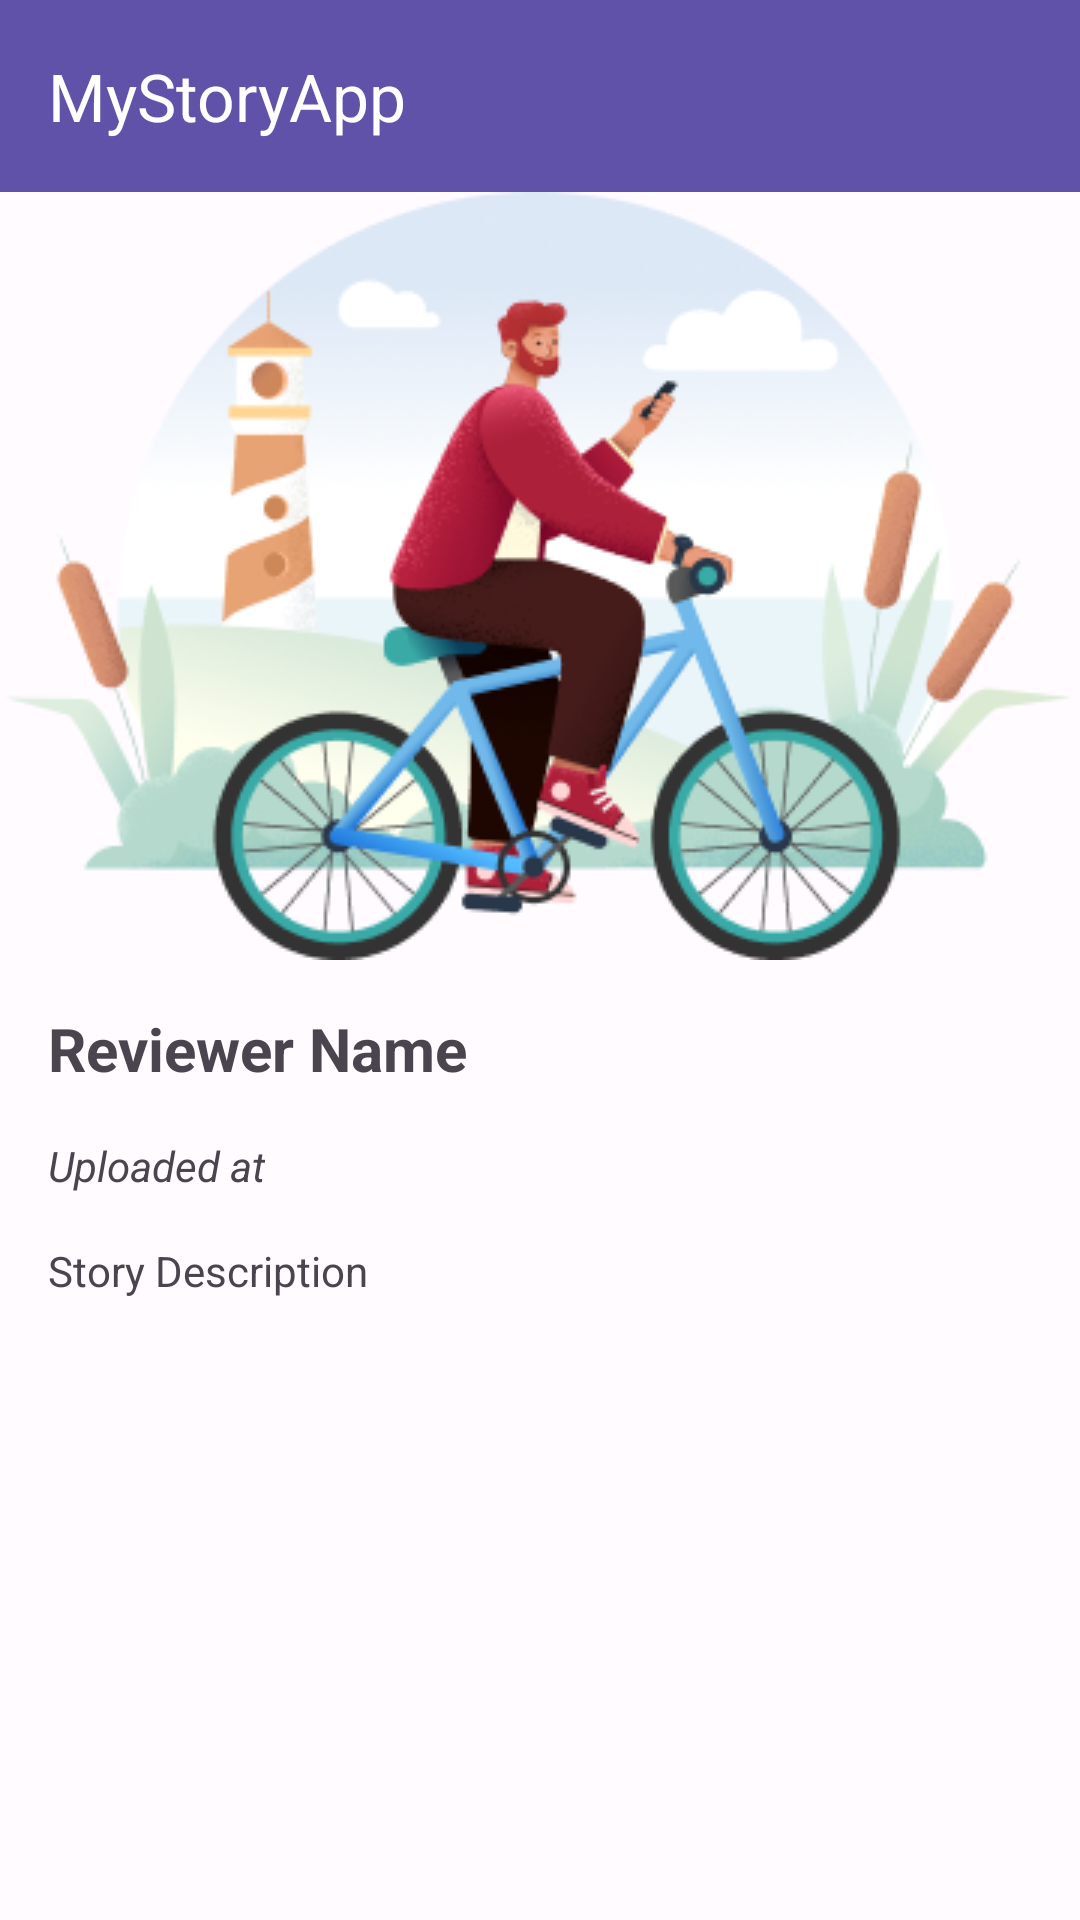

The Android layout XML behind this screen, and the referenced resources:
<!-- AndroidManifest.xml: application theme Theme.MyStoryApp -->
<!-- res/layout/activity_detail_story.xml -->
<?xml version="1.0" encoding="utf-8"?>
<ScrollView xmlns:android="http://schemas.android.com/apk/res/android"
    xmlns:app="http://schemas.android.com/apk/res-auto"
    xmlns:tools="http://schemas.android.com/tools"
    android:layout_width="match_parent"
    android:layout_height="wrap_content"
    android:fillViewport="true"
    android:paddingBottom="30dp"
    tools:context=".ui.view.detail.DetailStoryActivity">

    <androidx.constraintlayout.widget.ConstraintLayout
        android:layout_width="match_parent"
        android:layout_height="wrap_content">

        <com.google.android.material.appbar.AppBarLayout
            android:id="@+id/appBarLayout"
            android:layout_width="match_parent"
            android:layout_height="wrap_content"
            app:layout_constraintEnd_toEndOf="parent"
            app:layout_constraintStart_toStartOf="parent"
            app:layout_constraintTop_toTopOf="parent">

            <com.google.android.material.appbar.MaterialToolbar
                android:id="@+id/topAppBar"
                android:layout_width="match_parent"
                android:layout_height="?attr/actionBarSize"
                android:background="?attr/colorPrimary"
                app:title="@string/app_name"
                app:titleTextColor="?attr/colorOnPrimary" />

        </com.google.android.material.appbar.AppBarLayout>

        <ImageView
            android:id="@+id/img_story"
            android:layout_width="wrap_content"
            android:layout_height="wrap_content"
            android:maxHeight="300dp"
            android:contentDescription="@string/image_story"
            android:src="@drawable/img_register"
            android:transitionName="img_story"
            app:layout_constraintEnd_toEndOf="parent"
            app:layout_constraintStart_toStartOf="parent"
            app:layout_constraintTop_toBottomOf="@+id/appBarLayout" />

        <TextView
            android:id="@+id/txt_reviewer"
            android:layout_width="wrap_content"
            android:layout_height="wrap_content"
            android:layout_marginStart="16dp"
            android:layout_marginTop="16dp"
            android:text="@string/reviewer_name"
            android:textSize="20sp"
            android:textStyle="bold"
            android:transitionName="txt_title"
            app:layout_constraintStart_toStartOf="parent"
            app:layout_constraintTop_toBottomOf="@+id/img_story" />

        <TextView
            android:id="@+id/txt_created_at"
            android:layout_width="0dp"
            android:layout_height="wrap_content"
            android:layout_marginStart="16dp"
            android:layout_marginTop="16dp"
            android:text="@string/diupload_pada"
            android:textStyle="italic"
            android:transitionName="txt_reviewer"
            app:layout_constraintStart_toStartOf="parent"
            app:layout_constraintTop_toBottomOf="@+id/txt_reviewer" />

        <TextView
            android:id="@+id/txt_description"
            android:layout_width="0dp"
            android:layout_height="wrap_content"
            android:layout_marginStart="16dp"
            android:layout_marginTop="16dp"
            android:layout_marginEnd="16dp"
            android:text="@string/story_description"
            android:transitionName="txt_created_at"
            app:layout_constraintEnd_toEndOf="parent"
            app:layout_constraintStart_toStartOf="parent"
            app:layout_constraintTop_toBottomOf="@+id/txt_created_at" />

        <ProgressBar
            android:id="@+id/progressBar"
            style="?android:attr/progressBarStyle"
            android:layout_width="wrap_content"
            android:layout_height="wrap_content"
            android:layout_marginBottom="35dp"
            android:visibility="gone"
            app:layout_constraintBottom_toBottomOf="parent"
            app:layout_constraintEnd_toEndOf="parent"
            app:layout_constraintStart_toStartOf="parent"
            app:layout_constraintTop_toTopOf="parent" />

        <TextView
            android:id="@+id/tv_error_message"
            android:layout_width="wrap_content"
            android:layout_height="wrap_content"
            android:text=""
            android:textSize="20sp"
            android:visibility="gone"
            app:layout_constraintBottom_toBottomOf="parent"
            app:layout_constraintEnd_toEndOf="parent"
            app:layout_constraintStart_toStartOf="parent"
            app:layout_constraintTop_toTopOf="parent" />

    </androidx.constraintlayout.widget.ConstraintLayout>

</ScrollView>
<!-- resources referenced by this layout -->
<resources>
  <string name="app_name" translatable="false">MyStoryApp</string>
  <string name="diupload_pada">Uploaded at</string>
  <string name="image_story">Image Story</string>
  <string name="reviewer_name">Reviewer Name</string>
  <string name="story_description">Story Description</string>
  <style name="Theme.MyStoryApp" parent="Base.Theme.MyStoryApp" />
  <color name="md_theme_light_primary">#6051A9</color>
  <color name="md_theme_light_onPrimary">#FFFFFF</color>
  <color name="md_theme_light_primaryContainer">#E6DEFF</color>
  <color name="md_theme_light_onPrimaryContainer">#1B0062</color>
  <color name="md_theme_light_secondary">#605C71</color>
  <color name="md_theme_light_onSecondary">#FFFFFF</color>
  <color name="md_theme_light_secondaryContainer">#E6DFF9</color>
  <color name="md_theme_light_onSecondaryContainer">#1C192B</color>
  <color name="md_theme_light_tertiary">#5F51A9</color>
  <color name="md_theme_light_onTertiary">#FFFFFF</color>
  <color name="md_theme_light_tertiaryContainer">#E6DEFF</color>
  <color name="md_theme_light_onTertiaryContainer">#1B0063</color>
  <color name="md_theme_light_error">#BA1A1A</color>
  <color name="md_theme_light_errorContainer">#FFDAD6</color>
  <color name="md_theme_light_onError">#FFFFFF</color>
  <color name="md_theme_light_onErrorContainer">#410002</color>
  <color name="md_theme_light_background">#FFFBFF</color>
  <color name="md_theme_light_onBackground">#1C1B1F</color>
  <color name="md_theme_light_surface">#FFFBFF</color>
  <color name="md_theme_light_onSurface">#1C1B1F</color>
  <color name="md_theme_light_surfaceVariant">#E6E0EC</color>
  <color name="md_theme_light_onSurfaceVariant">#48454E</color>
  <color name="md_theme_light_outline">#79757F</color>
  <color name="md_theme_light_inverseOnSurface">#F4EFF4</color>
  <color name="md_theme_light_inverseSurface">#313033</color>
  <color name="md_theme_light_inversePrimary">#CABEFF</color>
</resources>
